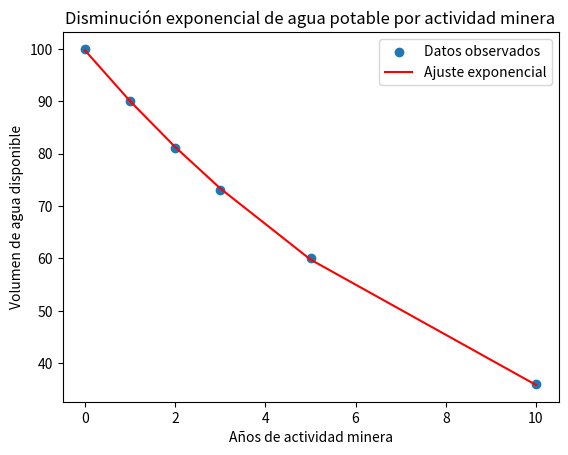

Write the Python code that produced this figure.
import numpy as np
import matplotlib.pyplot as plt
from scipy.optimize import curve_fit

# Datos hipotéticos de volumen de agua (en millones de litros)
años = np.array([0, 1, 2, 3, 5, 10])
agua = np.array([100, 90, 81, 73, 60, 36])  # Decaimiento ~10% anual

def modelo_exponencial(t, V0, lambd):
    return V0 * np.exp(-lambd * t)

params, _ = curve_fit(modelo_exponencial, años, agua, p0=[100, 0.1])
V0_ajustado, lambda_ajustado = params

print(f"V0: {V0_ajustado:.2f}, λ: {lambda_ajustado:.4f} (tasa de agotamiento)")

# Gráfico
plt.scatter(años, agua, label="Datos observados")
plt.plot(años, modelo_exponencial(años, *params), 'r-', label="Ajuste exponencial")
plt.title("Disminución exponencial de agua potable por actividad minera")
plt.xlabel("Años de actividad minera")
plt.ylabel("Volumen de agua disponible")
plt.legend()
plt.show()
